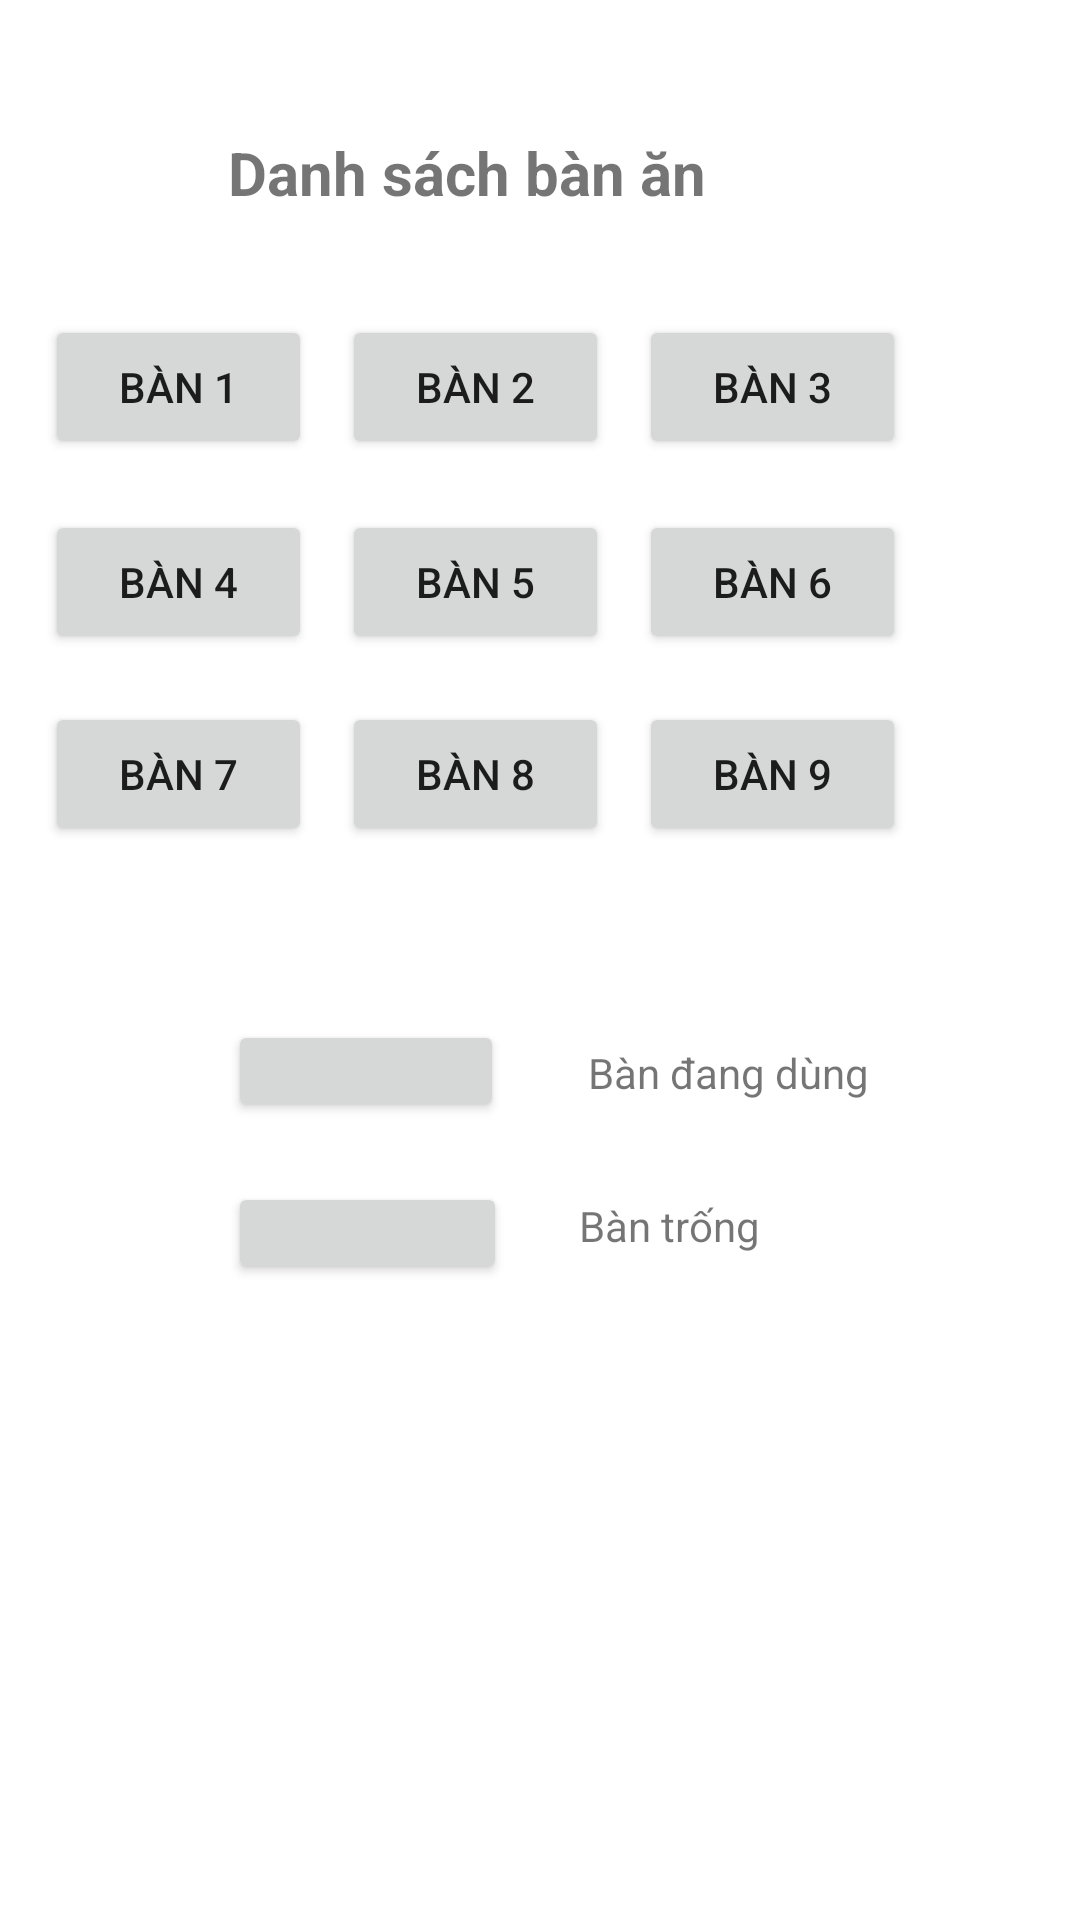

Layout XML and referenced resources for this Android screen:
<!-- AndroidManifest.xml: application theme Theme.ProjectLastTerm -->
<!-- res/layout/activity_main.xml -->
<?xml version="1.0" encoding="utf-8"?>
<androidx.constraintlayout.widget.ConstraintLayout xmlns:android="http://schemas.android.com/apk/res/android"
    xmlns:app="http://schemas.android.com/apk/res-auto"
    xmlns:tools="http://schemas.android.com/tools"
    android:layout_width="match_parent"
    android:layout_height="match_parent"
    tools:context=".MainActivity">
    <LinearLayout
        android:id="@+id/linearLayout"
        android:layout_width="297dp"
        android:layout_height="196dp"
        android:layout_marginStart="10dp"
        android:layout_marginLeft="10dp"
        android:layout_marginTop="100dp"
        android:orientation="vertical"
        app:layout_constraintStart_toStartOf="parent"
        app:layout_constraintTop_toTopOf="parent">

        <LinearLayout
            android:layout_width="match_parent"
            android:layout_height="65dp"
            android:orientation="horizontal">

            <Button
                android:id="@+id/table1"
                android:layout_margin="5dp"
                android:layout_width="wrap_content"
                android:layout_height="wrap_content"
                android:layout_weight="1"
                android:text="Bàn 1" />

            <Button
                android:id="@+id/table2"
                android:layout_margin="5dp"
                android:layout_width="wrap_content"
                android:layout_height="wrap_content"
                android:layout_weight="1"
                android:text="Bàn 2" />

            <Button
                android:id="@+id/table3"
                android:layout_margin="5dp"
                android:layout_width="wrap_content"
                android:layout_height="wrap_content"
                android:layout_weight="1"
                android:text="Bàn 3" />
        </LinearLayout>

        <LinearLayout
            android:layout_width="match_parent"
            android:layout_height="64dp"
            android:orientation="horizontal">

            <Button
                android:id="@+id/table4"
                android:layout_margin="5dp"
                android:layout_width="wrap_content"
                android:layout_height="wrap_content"
                android:layout_weight="1"
                android:text="Bàn 4" />

            <Button
                android:id="@+id/table5"
                android:layout_margin="5dp"
                android:layout_width="wrap_content"
                android:layout_height="wrap_content"
                android:layout_weight="1"
                android:text="Bàn 5" />

            <Button
                android:id="@+id/table6"
                android:layout_margin="5dp"
                android:layout_width="wrap_content"
                android:layout_height="wrap_content"
                android:layout_weight="1"
                android:text="Bàn 6" />
        </LinearLayout>

        <LinearLayout
            android:layout_width="match_parent"
            android:layout_height="match_parent"
            android:orientation="horizontal">

            <Button
                android:id="@+id/table7"
                android:layout_margin="5dp"
                android:layout_width="wrap_content"
                android:layout_height="wrap_content"
                android:layout_weight="1"
                android:text="Bàn 7" />

            <Button
                android:id="@+id/table8"
                android:layout_margin="5dp"
                android:layout_width="wrap_content"
                android:layout_height="wrap_content"
                android:layout_weight="1"
                android:text="Bàn 8" />

            <Button
                android:id="@+id/table9"
                android:layout_margin="5dp"
                android:layout_width="wrap_content"
                android:layout_height="wrap_content"
                android:layout_weight="1"
                android:text="Bàn 9" />
        </LinearLayout>

    </LinearLayout>

    <Button
        android:id="@+id/button"
        android:layout_width="92dp"
        android:layout_height="34dp"
        android:layout_marginStart="76dp"
        android:layout_marginLeft="76dp"
        android:layout_marginTop="44dp"


        app:layout_constraintStart_toStartOf="parent"

        app:layout_constraintTop_toBottomOf="@+id/linearLayout" />

    <Button
        android:id="@+id/button2"
        android:layout_width="93dp"
        android:layout_height="34dp"
        android:layout_marginStart="76dp"
        android:layout_marginLeft="76dp"
        android:layout_marginTop="20dp"
        app:layout_constraintStart_toStartOf="parent"
        app:layout_constraintTop_toBottomOf="@+id/button" />

    <TextView
        android:id="@+id/textView"
        android:layout_width="wrap_content"
        android:layout_height="wrap_content"
        android:layout_marginStart="28dp"
        android:layout_marginLeft="28dp"
        android:layout_marginTop="52dp"
        android:text="Bàn đang dùng"
        app:layout_constraintStart_toEndOf="@+id/button"
        app:layout_constraintTop_toBottomOf="@+id/linearLayout" />

    <TextView
        android:id="@+id/textView2"
        android:layout_width="wrap_content"
        android:layout_height="wrap_content"
        android:layout_marginStart="24dp"
        android:layout_marginLeft="24dp"
        android:layout_marginTop="32dp"
        android:text="Bàn trống"
        app:layout_constraintStart_toEndOf="@+id/button2"
        app:layout_constraintTop_toBottomOf="@+id/textView" />

    <TextView
        android:id="@+id/txtstatus"
        android:layout_width="wrap_content"
        android:layout_height="wrap_content"
        android:layout_marginStart="116dp"
        android:layout_marginLeft="116dp"
        android:layout_marginTop="92dp"
        android:text=""
        app:layout_constraintStart_toStartOf="parent"
        app:layout_constraintTop_toBottomOf="@+id/button2" />

    <TextView
        android:id="@+id/textView4"
        android:layout_width="wrap_content"
        android:layout_height="wrap_content"
        android:layout_marginStart="76dp"
        android:layout_marginLeft="76dp"
        android:layout_marginTop="44dp"
        android:text="Danh sách bàn ăn"
        android:textColor="@color/red"
        android:textSize="20sp"
        android:textStyle="bold"
        app:layout_constraintStart_toStartOf="parent"
        app:layout_constraintTop_toTopOf="parent" />


</androidx.constraintlayout.widget.ConstraintLayout>
<!-- resources referenced by this layout -->
<resources>
  <style name="Theme.ProjectLastTerm" parent="Theme.MaterialComponents.DayNight.DarkActionBar">
          
          <item name="colorPrimary">@color/purple_500</item>
          <item name="colorPrimaryVariant">@color/purple_700</item>
          <item name="colorOnPrimary">@color/white</item>
          
          <item name="colorSecondary">@color/teal_200</item>
          <item name="colorSecondaryVariant">@color/teal_700</item>
          <item name="colorOnSecondary">@color/black</item>
          
          <item name="android:statusBarColor" tools:targetApi="l">?attr/colorPrimaryVariant</item>
          
      </style>
  <!-- not gathered from this repository: default colours our renderer supplied (Android Studio template values) -->
  <color name="purple_500">#FF6200EE</color>
  <color name="purple_700">#FF3700B3</color>
  <color name="teal_200">#FF03DAC5</color>
  <color name="teal_700">#FF018786</color>
  <color name="black">#FF000000</color>
  <color name="white">#FFFFFFFF</color>
</resources>
